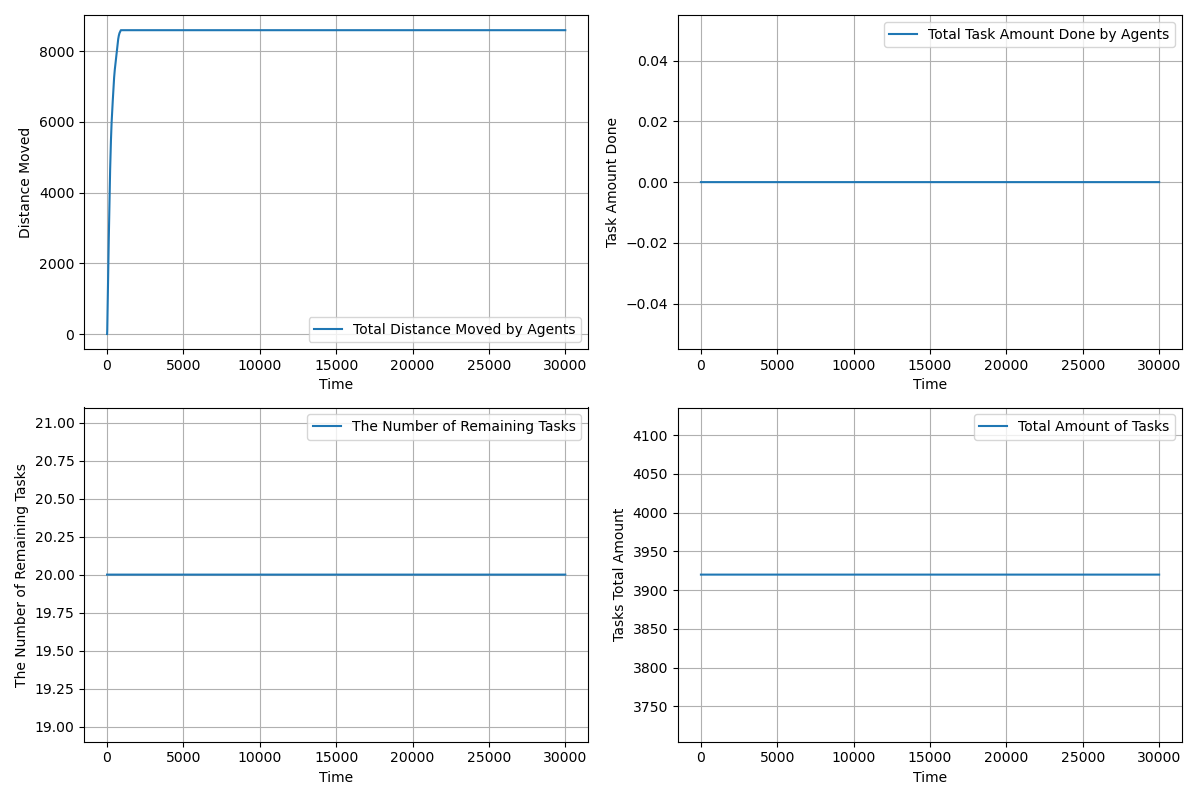

Values plotted in this chart, from the file beside it:
time, agents_total_distance_moved, agents_total_task_amount_done, completed_tasks, remaining_tasks, tasks_total_amount_left
1.0, 2, 0.0, 0, 20, 3920
2.0, 3.434, 0.0, 0, 20, 3920
3.0, 6.262, 0.0, 0, 20, 3920
4.0, 10.49, 0.0, 0, 20, 3920
5.0, 16.11, 0.0, 0, 20, 3920
6.0, 23.14, 0.0, 0, 20, 3920
7.0, 31.56, 0.0, 0, 20, 3920
8.0, 41.38, 0.0, 0, 20, 3920
9.0, 52.61, 0.0, 0, 20, 3920
10.0, 65.23, 0.0, 0, 20, 3920
11.0, 79.25, 0.0, 0, 20, 3920
12.0, 94.67, 0.0, 0, 20, 3920
13.0, 111.5, 0.0, 0, 20, 3920
14.0, 129.7, 0.0, 0, 20, 3920
15.0, 149.3, 0.0, 0, 20, 3920
16.0, 170.4, 0.0, 0, 20, 3920
17.0, 192.8, 0.0, 0, 20, 3920
18.0, 216.6, 0.0, 0, 20, 3920
19.0, 241.8, 0.0, 0, 20, 3920
20.0, 268.4, 0.0, 0, 20, 3920
21.0, 296.4, 0.0, 0, 20, 3920
22.0, 324.4, 0.0, 0, 20, 3920
23.0, 352.4, 0.0, 0, 20, 3920
24.0, 380.4, 0.0, 0, 20, 3920
25.0, 408.4, 0.0, 0, 20, 3920
26.0, 436.4, 0.0, 0, 20, 3920
27.0, 464.4, 0.0, 0, 20, 3920
28.0, 492.4, 0.0, 0, 20, 3920
29.0, 520.4, 0.0, 0, 20, 3920
30.0, 548.4, 0.0, 0, 20, 3920
31.0, 576.4, 0.0, 0, 20, 3920
32.0, 604.4, 0.0, 0, 20, 3920
33.0, 632.4, 0.0, 0, 20, 3920
34.0, 660.4, 0.0, 0, 20, 3920
35.0, 688.4, 0.0, 0, 20, 3920
36.0, 716.4, 0.0, 0, 20, 3920
37.0, 744.4, 0.0, 0, 20, 3920
38.0, 772.4, 0.0, 0, 20, 3920
39.0, 800.4, 0.0, 0, 20, 3920
40.0, 828.4, 0.0, 0, 20, 3920
41.0, 856.4, 0.0, 0, 20, 3920
42.0, 884.4, 0.0, 0, 20, 3920
43.0, 912.4, 0.0, 0, 20, 3920
44.0, 940.4, 0.0, 0, 20, 3920
45.0, 968.4, 0.0, 0, 20, 3920
46.0, 996.4, 0.0, 0, 20, 3920
47.0, 1024, 0.0, 0, 20, 3920
48.0, 1052, 0.0, 0, 20, 3920
49.0, 1080, 0.0, 0, 20, 3920
50.0, 1108, 0.0, 0, 20, 3920
51.0, 1136, 0.0, 0, 20, 3920
52.0, 1164, 0.0, 0, 20, 3920
53.0, 1192, 0.0, 0, 20, 3920
54.0, 1219, 0.0, 0, 20, 3920
55.0, 1246, 0.0, 0, 20, 3920
56.0, 1273, 0.0, 0, 20, 3920
57.0, 1300, 0.0, 0, 20, 3920
58.0, 1327, 0.0, 0, 20, 3920
59.0, 1354, 0.0, 0, 20, 3920
60.0, 1381, 0.0, 0, 20, 3920
... 29,941 more rows
